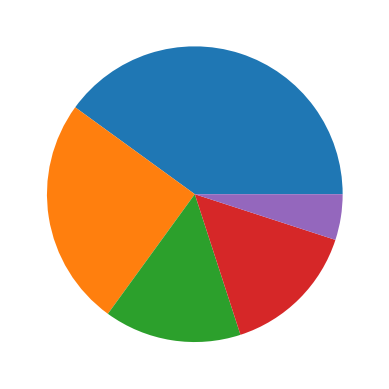

Here is the Python script that generated this plot: (Note: this script raises an exception after producing the figure.)
import matplotlib.pyplot as plt

data = [40, 25, 15, 15, 5]
labels = ["profit", "rent", "fuel", "SS", "commissions"]

fig, ax = plt.subplots()
pie = ax.pie(data)
ax.pie_label(pie, labels, distance=0.7)
ax.pie_label(pie, "{frac:.1%}", distance=0.5)

plt.show()
